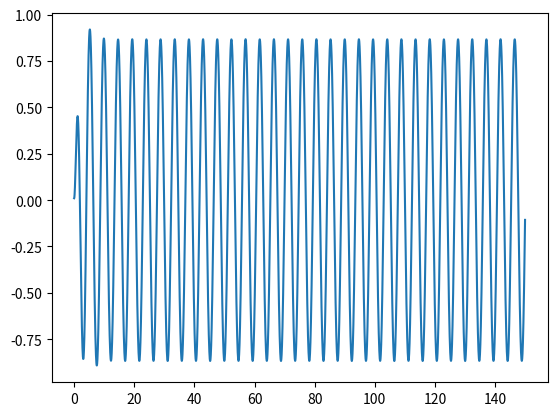

This figure's Python source:
from scipy.integrate import solve_ivp
import matplotlib.pyplot as plt
import numpy as np

def f72(t,y,q,w,A):
    return [y[1],-y[1]/q-np.sin(y[0])+A*np.cos(w*t)]


l=0.5
g=9.81
y720=[0.01,0]
q=2
w0=np.sqrt(q/l)
w=2.0/3.0
A=0.5
tmax=300
t72=np.arange(0.0,tmax,0.01 )
wyn72=solve_ivp(lambda t,y:f72(t,y,q,w,A), [0,tmax], y720, t_eval=t72)
plt.plot(t72/w0,wyn72.y[0])
plt.show()
